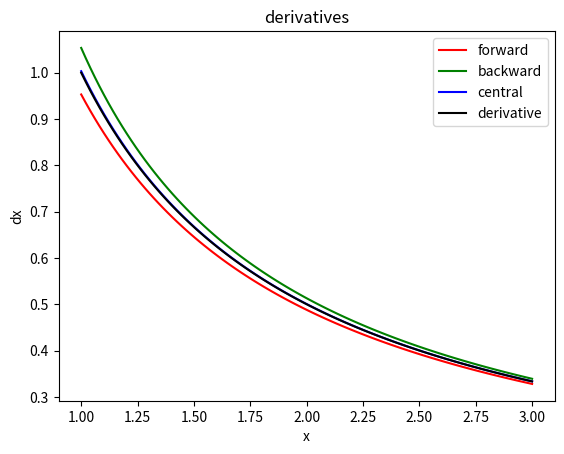
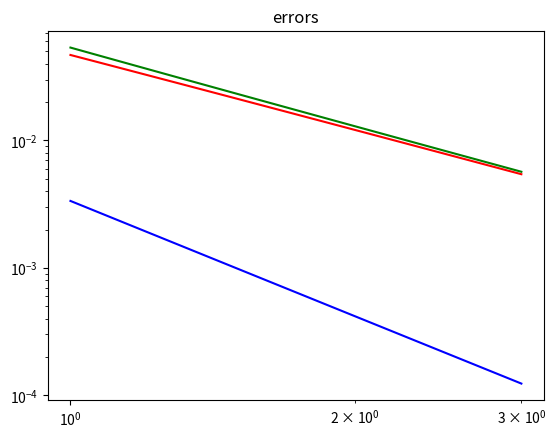

Write Python code to recreate these figures, in order.
import numpy as np
import matplotlib.pyplot as plt


def func_f(x): return np.log(x)


def forward_approx(x, del_x): return (func_f(x+del_x) - func_f(x))/del_x


def backward_approx(x, del_x): return (func_f(x)-func_f(x-del_x))/del_x


def central_approx(x, del_x): return (func_f(x+del_x)-func_f(x-del_x))/(2*del_x)


def error(x, y): return np.abs(x-y)


def main():
    fig1, ax1 = plt.subplots()
    del_x = 0.1
    x = np.linspace(1, 3, 100)
    forward = forward_approx(x, del_x)
    backward = backward_approx(x, del_x)
    central = central_approx(x, del_x)
    ax1.plot(x, forward, color="red", label="forward")
    ax1.plot(x, backward, color="green", label="backward")
    ax1.plot(x, central, color="blue", label="central")
    # derivative of ln(x) = 1/x
    ax1.plot(x, 1/x, color="black", label="derivative")
    ax1.set_xlabel("x")
    ax1.set_ylabel("dx")
    ax1.set_title("derivatives")
    ax1.legend()

    # x-axis should be the step size
    fig2, ax2 = plt.subplots()
    ax2.loglog(x, error(1/x, forward), color="red")
    ax2.loglog(x, error(1/x, backward), color="green")
    ax2.loglog(x, error(1/x, central), color="blue")
    ax2.set_title("errors")

    plt.show()


if __name__ == "__main__":
    main()
